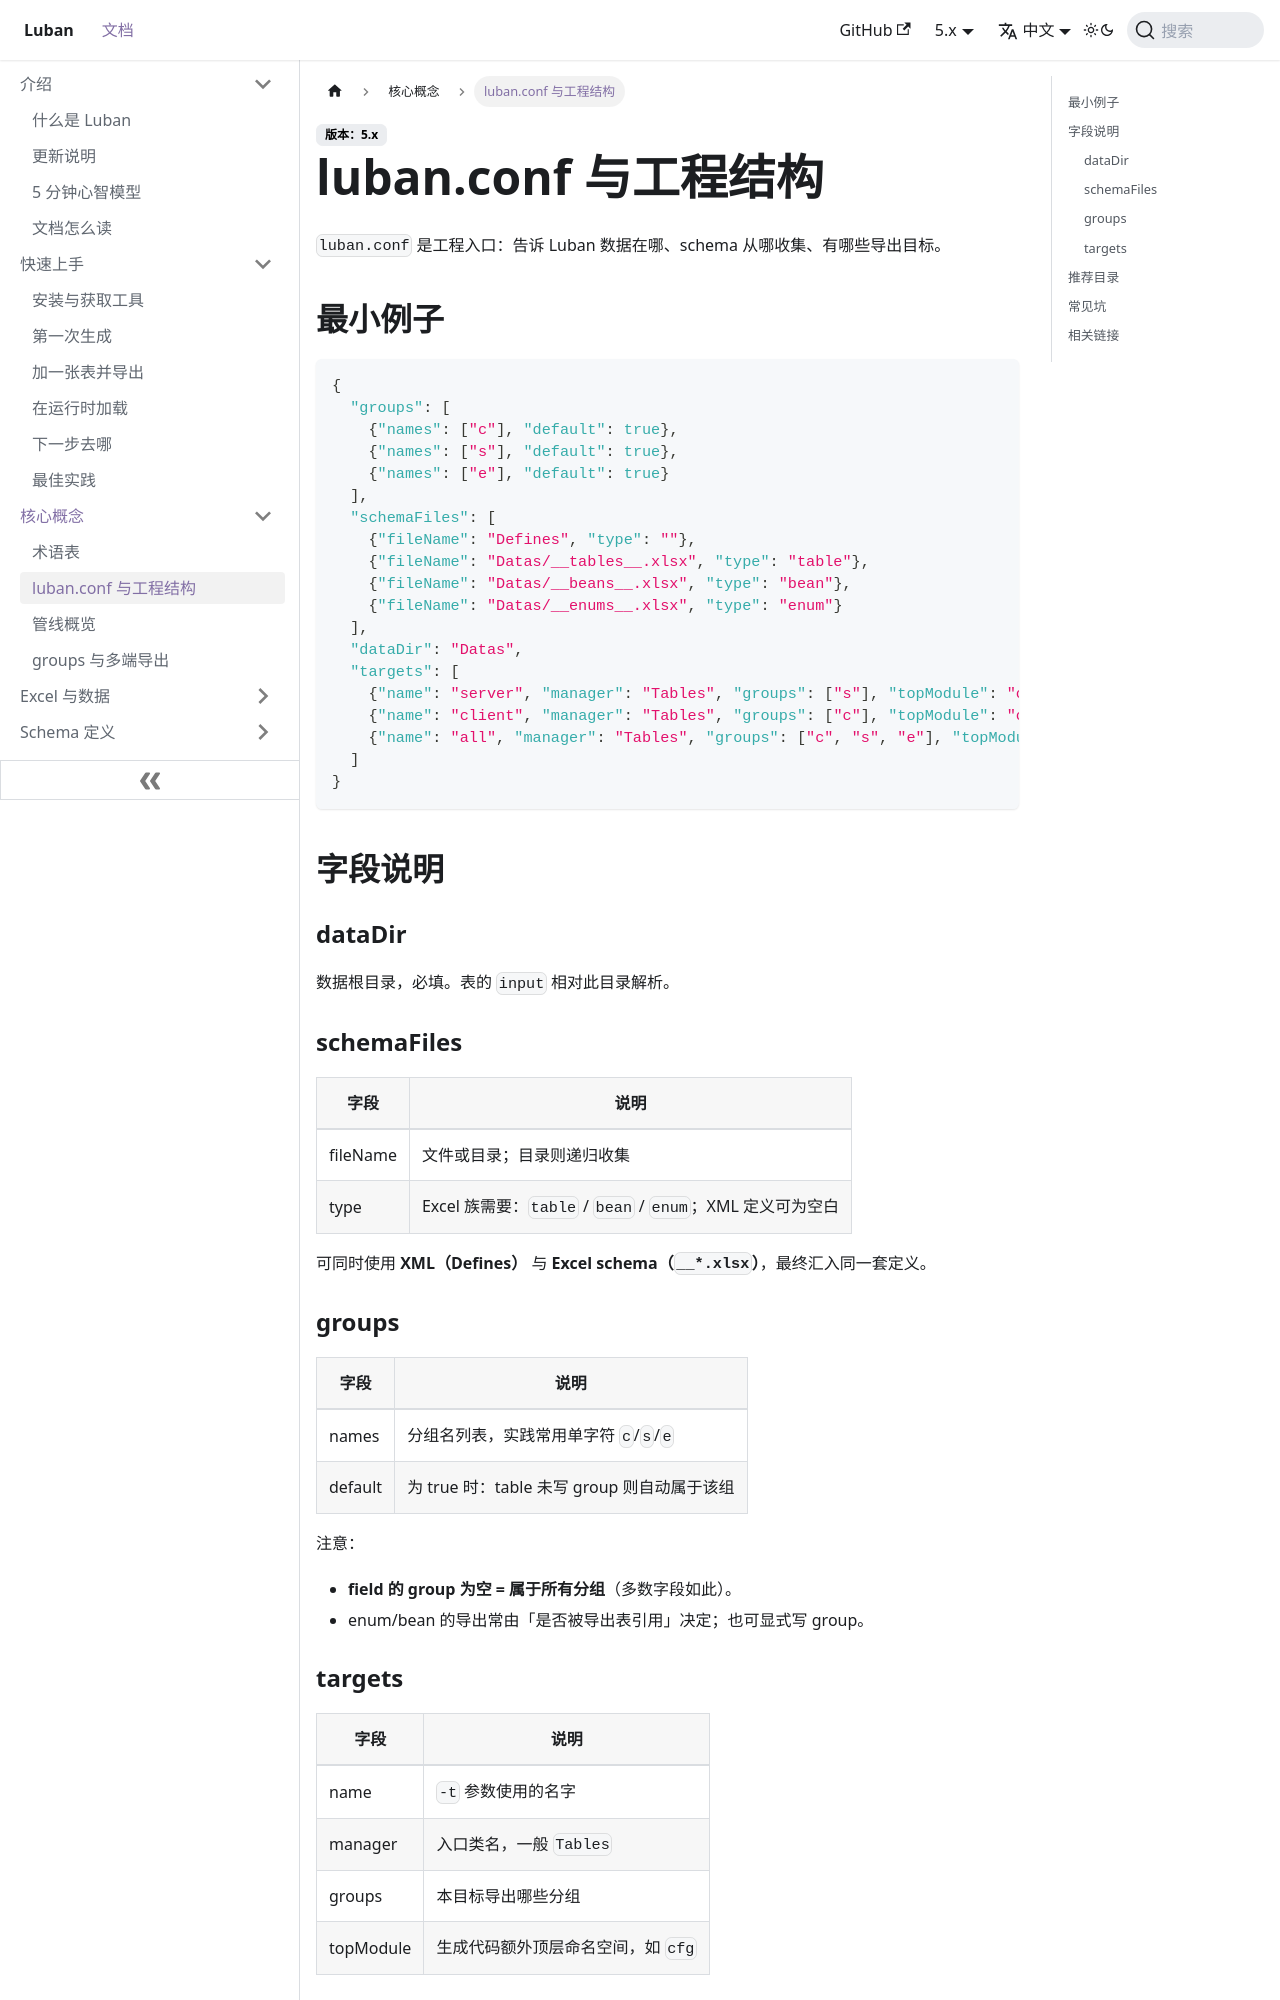

repository: focus-creative-games/luban-doc · page: docs/concepts/luban-conf.html · generator: docusaurus

---
sidebar_position: 2
---

# luban.conf 与工程结构

`luban.conf` 是工程入口：告诉 Luban 数据在哪、schema 从哪收集、有哪些导出目标。

## 最小例子

```json
{
  "groups": [
    {"names": ["c"], "default": true},
    {"names": ["s"], "default": true},
    {"names": ["e"], "default": true}
  ],
  "schemaFiles": [
    {"fileName": "Defines", "type": ""},
    {"fileName": "Datas/__tables__.xlsx", "type": "table"},
    {"fileName": "Datas/__beans__.xlsx", "type": "bean"},
    {"fileName": "Datas/__enums__.xlsx", "type": "enum"}
  ],
  "dataDir": "Datas",
  "targets": [
    {"name": "server", "manager": "Tables", "groups": ["s"], "topModule": "cfg"},
    {"name": "client", "manager": "Tables", "groups": ["c"], "topModule": "cfg"},
    {"name": "all", "manager": "Tables", "groups": ["c", "s", "e"], "topModule": "cfg"}
  ]
}
```

## 字段说明

### dataDir

数据根目录，必填。表的 `input` 相对此目录解析。

### schemaFiles

| 字段 | 说明 |
|------|------|
| fileName | 文件或目录；目录则递归收集 |
| type | Excel 族需要：`table` / `bean` / `enum`；XML 定义可为空白 |

可同时使用 **XML（Defines）** 与 **Excel schema（`__*.xlsx`）**，最终汇入同一套定义。
